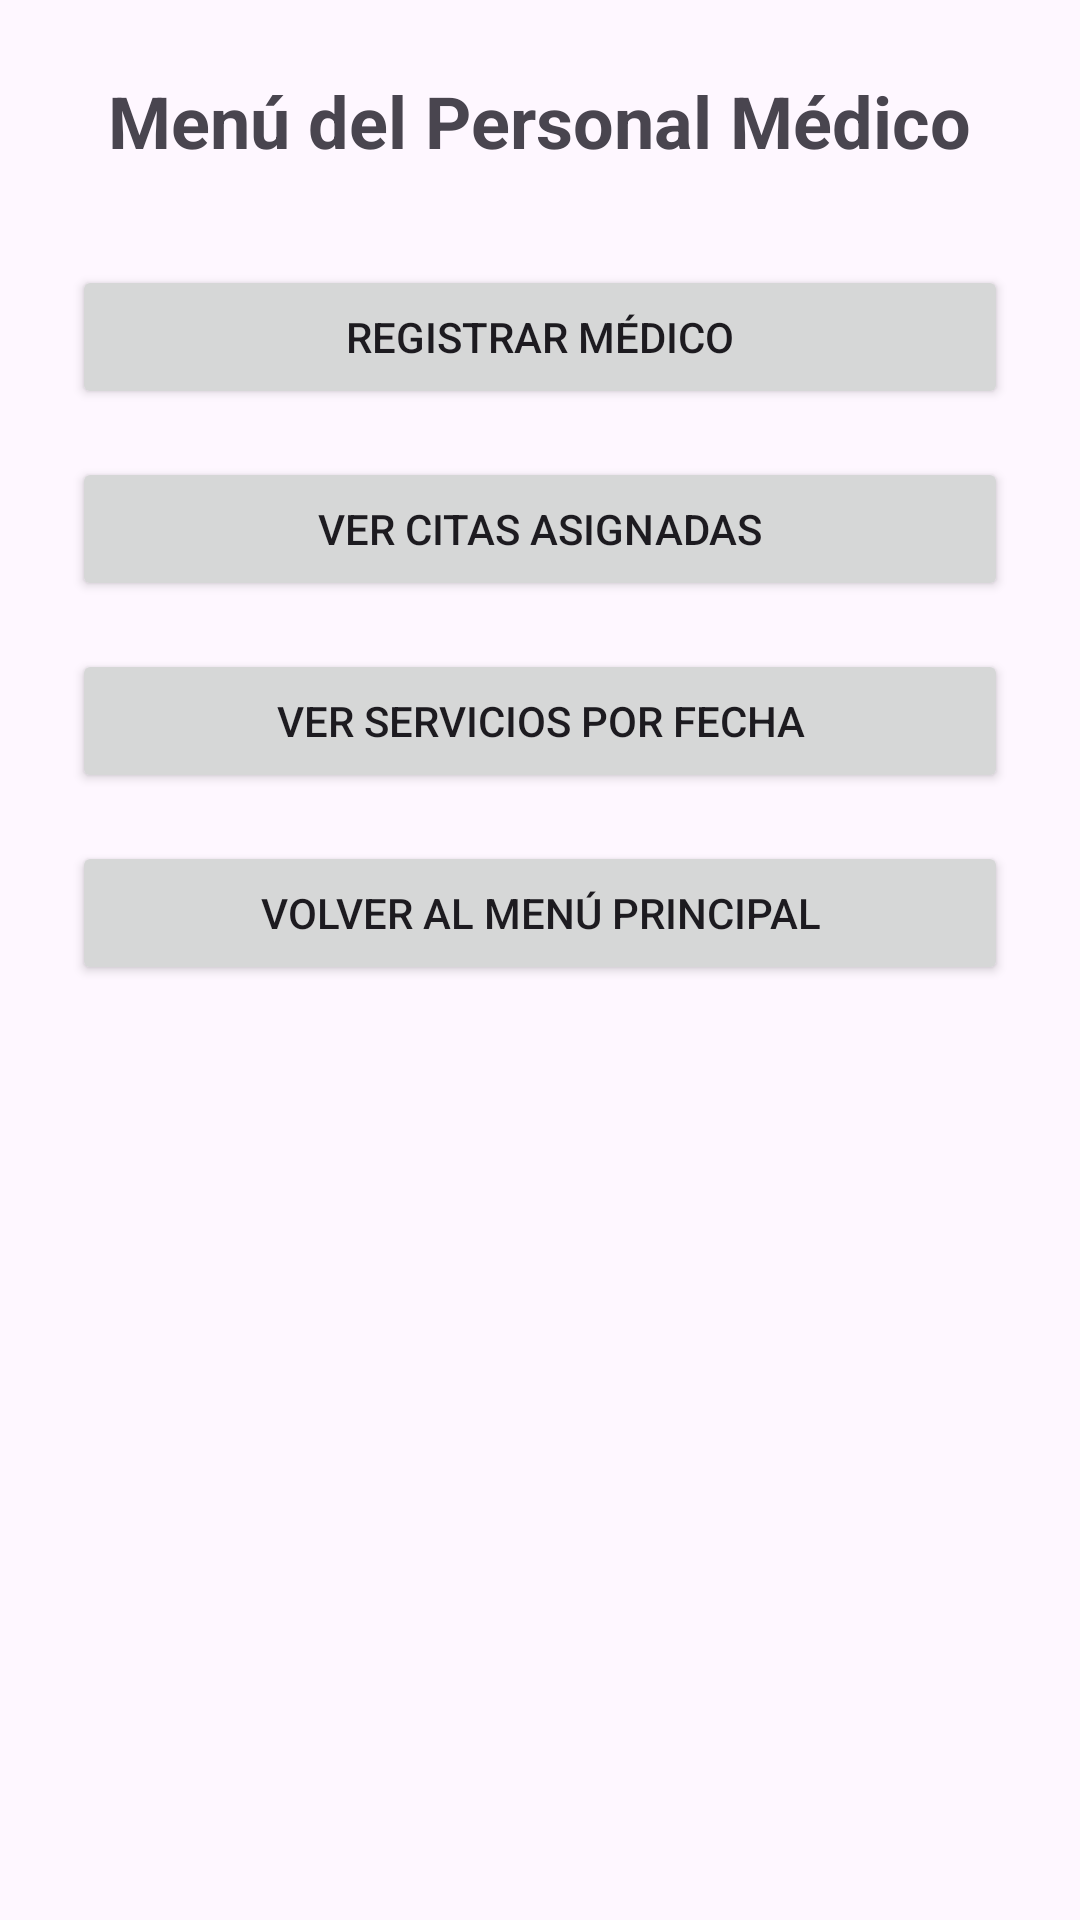

Here is an Android app screen rendered from its layout file. Give the layout XML and the strings, colors and styles it references.
<!-- AndroidManifest.xml: application theme Theme.GestorCitas -->
<!-- res/layout/activity_menu_medico.xml -->
<ScrollView xmlns:android="http://schemas.android.com/apk/res/android"
    android:layout_width="match_parent"
    android:layout_height="match_parent">

    <LinearLayout
        android:orientation="vertical"
        android:padding="24dp"
        android:gravity="center"
        android:layout_width="match_parent"
        android:layout_height="wrap_content">

        <TextView
            android:text="Menú del Personal Médico"
            android:textSize="24sp"
            android:textStyle="bold"
            android:layout_marginBottom="32dp"
            android:layout_width="wrap_content"
            android:layout_height="wrap_content" />

        <Button
            android:id="@+id/btnRegistrarMedico"
            android:text="Registrar Médico"
            android:layout_width="match_parent"
            android:layout_height="wrap_content" />

        <Button
            android:id="@+id/btnVerCitasMedico"
            android:text="Ver Citas Asignadas"
            android:layout_marginTop="16dp"
            android:layout_width="match_parent"
            android:layout_height="wrap_content" />

        <Button
            android:id="@+id/btnVerServicios"
            android:text="Ver Servicios por Fecha"
            android:layout_marginTop="16dp"
            android:layout_width="match_parent"
            android:layout_height="wrap_content" />

        <Button
            android:id="@+id/btnVolverPrincipal"
            android:text="Volver al Menú Principal"
            android:layout_marginTop="16dp"
            android:layout_width="match_parent"
            android:layout_height="wrap_content" />
    </LinearLayout>
</ScrollView>
<!-- resources referenced by this layout -->
<resources>
  <style name="Theme.GestorCitas" parent="Base.Theme.GestorCitas" />
  <style name="Base.Theme.GestorCitas" parent="Theme.Material3.DayNight.NoActionBar">
          
          
      </style>
</resources>
